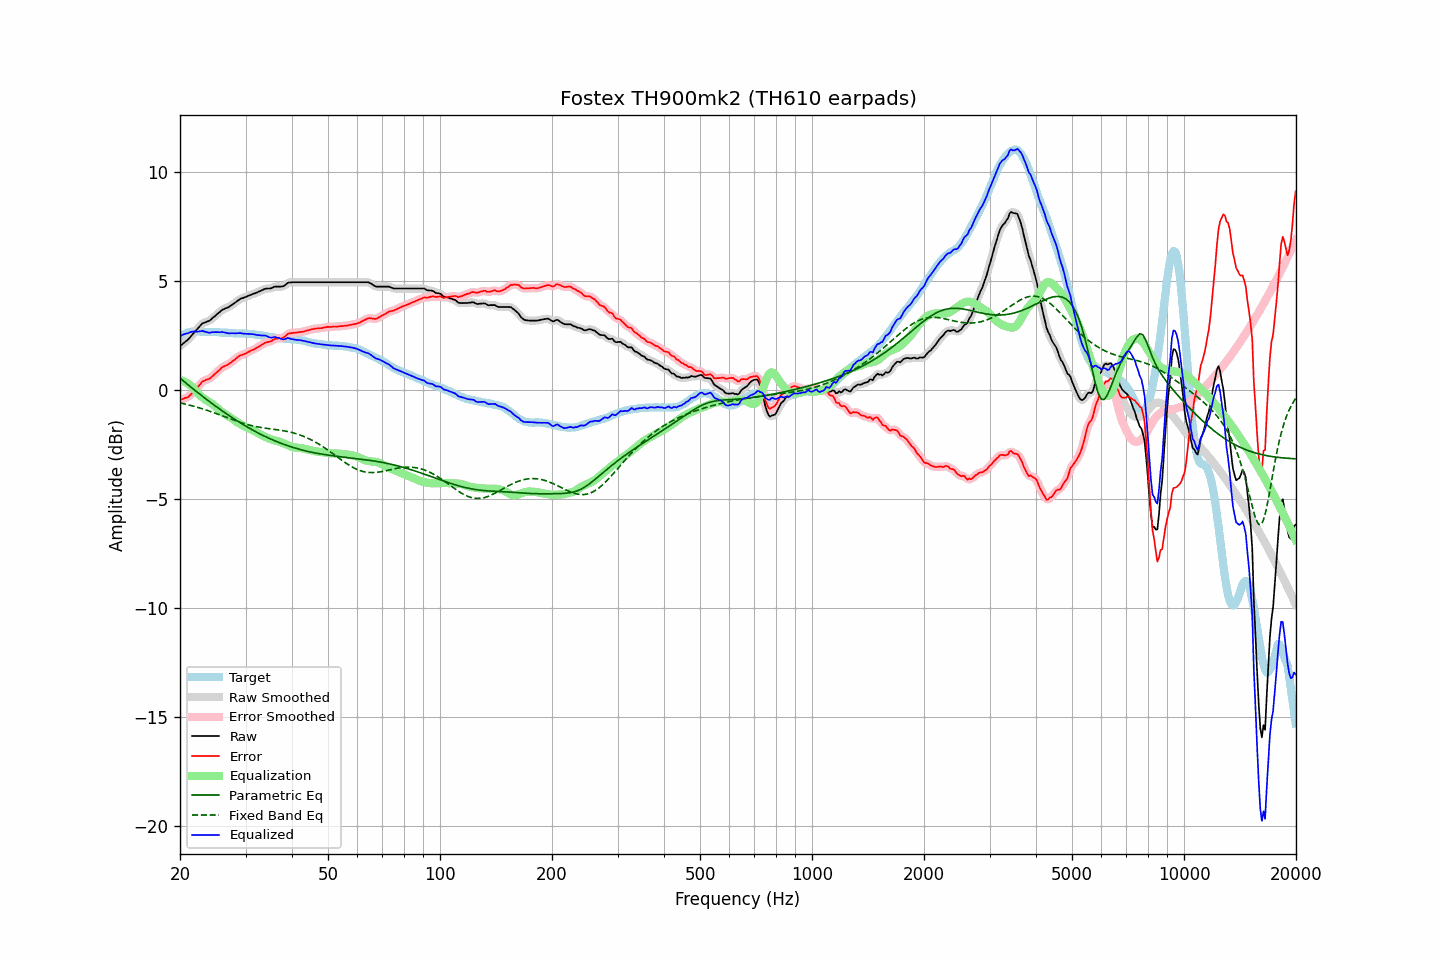

Values plotted in this chart, from the file beside it:
frequency, raw, error, smoothed, error_smoothed, equalization, parametric_eq, fixed_band_eq, equalized_raw, equalized_smoothed, target
20.00, 2.02, -0.45, 2.02, -0.45, 0.46, 0.54, -0.59, 2.47, 2.47, 2.46
20.20, 2.08, -0.43, 2.07, -0.43, 0.44, 0.48, -0.61, 2.51, 2.51, 2.50
20.40, 2.14, -0.41, 2.13, -0.41, 0.41, 0.42, -0.62, 2.55, 2.54, 2.54
20.61, 2.19, -0.37, 2.19, -0.38, 0.38, 0.36, -0.64, 2.57, 2.57, 2.56
20.81, 2.26, -0.35, 2.25, -0.35, 0.34, 0.30, -0.66, 2.59, 2.59, 2.60
21.02, 2.32, -0.33, 2.32, -0.31, 0.29, 0.24, -0.68, 2.61, 2.61, 2.64
21.23, 2.40, -0.26, 2.40, -0.26, 0.24, 0.18, -0.70, 2.64, 2.64, 2.65
21.44, 2.49, -0.19, 2.48, -0.19, 0.18, 0.12, -0.71, 2.67, 2.66, 2.67
21.66, 2.56, -0.12, 2.57, -0.11, 0.11, 0.06, -0.73, 2.67, 2.68, 2.68
21.87, 2.66, -0.02, 2.65, -0.03, 0.03, 0.00, -0.75, 2.69, 2.68, 2.68
22.09, 2.74, 0.05, 2.74, 0.05, -0.05, -0.06, -0.78, 2.68, 2.68, 2.69
22.31, 2.82, 0.13, 2.82, 0.13, -0.14, -0.12, -0.80, 2.68, 2.68, 2.69
22.54, 2.90, 0.21, 2.91, 0.22, -0.22, -0.17, -0.82, 2.69, 2.69, 2.69
22.76, 2.99, 0.31, 2.99, 0.31, -0.29, -0.23, -0.84, 2.70, 2.70, 2.68
22.99, 3.07, 0.40, 3.05, 0.38, -0.35, -0.29, -0.86, 2.72, 2.70, 2.67
23.22, 3.09, 0.42, 3.09, 0.43, -0.40, -0.35, -0.89, 2.69, 2.69, 2.67
23.45, 3.12, 0.46, 3.12, 0.46, -0.45, -0.40, -0.91, 2.67, 2.67, 2.66
23.69, 3.14, 0.49, 3.14, 0.48, -0.49, -0.46, -0.94, 2.65, 2.64, 2.66
23.92, 3.17, 0.51, 3.17, 0.51, -0.54, -0.51, -0.96, 2.63, 2.64, 2.66
24.16, 3.22, 0.55, 3.22, 0.56, -0.58, -0.57, -0.99, 2.63, 2.64, 2.67
24.40, 3.29, 0.62, 3.28, 0.62, -0.63, -0.62, -1.01, 2.65, 2.65, 2.67
24.65, 3.34, 0.69, 3.34, 0.69, -0.69, -0.68, -1.04, 2.65, 2.65, 2.66
24.89, 3.41, 0.75, 3.41, 0.75, -0.75, -0.73, -1.07, 2.65, 2.66, 2.65
25.14, 3.48, 0.82, 3.47, 0.82, -0.82, -0.79, -1.09, 2.66, 2.65, 2.65
25.39, 3.54, 0.88, 3.54, 0.89, -0.88, -0.84, -1.12, 2.65, 2.65, 2.65
25.65, 3.60, 0.95, 3.60, 0.96, -0.95, -0.89, -1.15, 2.65, 2.66, 2.64
25.91, 3.66, 1.03, 3.66, 1.02, -1.00, -0.94, -1.18, 2.66, 2.65, 2.63
26.16, 3.71, 1.07, 3.70, 1.07, -1.05, -1.00, -1.20, 2.65, 2.65, 2.63
26.43, 3.73, 1.10, 3.74, 1.11, -1.10, -1.05, -1.23, 2.63, 2.64, 2.63
26.69, 3.77, 1.14, 3.77, 1.14, -1.15, -1.10, -1.26, 2.62, 2.62, 2.63
26.96, 3.80, 1.18, 3.80, 1.18, -1.19, -1.15, -1.29, 2.60, 2.61, 2.62
27.23, 3.84, 1.23, 3.84, 1.23, -1.24, -1.20, -1.32, 2.60, 2.60, 2.62
27.50, 3.90, 1.28, 3.89, 1.28, -1.29, -1.25, -1.34, 2.60, 2.60, 2.62
27.77, 3.95, 1.34, 3.94, 1.34, -1.34, -1.29, -1.37, 2.60, 2.60, 2.61
28.05, 4.00, 1.39, 4.00, 1.39, -1.39, -1.34, -1.40, 2.60, 2.60, 2.61
28.33, 4.05, 1.45, 4.05, 1.45, -1.45, -1.39, -1.42, 2.60, 2.60, 2.59
28.62, 4.10, 1.51, 4.10, 1.51, -1.50, -1.44, -1.45, 2.61, 2.61, 2.59
28.90, 4.16, 1.56, 4.15, 1.56, -1.54, -1.48, -1.48, 2.61, 2.61, 2.59
29.19, 4.20, 1.60, 4.19, 1.60, -1.59, -1.53, -1.50, 2.61, 2.60, 2.59
29.48, 4.22, 1.62, 4.22, 1.62, -1.63, -1.57, -1.52, 2.59, 2.59, 2.60
29.78, 4.25, 1.66, 4.25, 1.65, -1.66, -1.62, -1.55, 2.58, 2.59, 2.59
30.08, 4.27, 1.68, 4.27, 1.68, -1.69, -1.66, -1.57, 2.58, 2.58, 2.60
30.38, 4.30, 1.73, 4.30, 1.72, -1.73, -1.70, -1.59, 2.58, 2.58, 2.58
30.68, 4.34, 1.76, 4.34, 1.76, -1.76, -1.75, -1.61, 2.58, 2.58, 2.58
30.99, 4.36, 1.80, 4.37, 1.80, -1.79, -1.79, -1.63, 2.57, 2.57, 2.56
31.30, 4.39, 1.83, 4.39, 1.83, -1.83, -1.83, -1.64, 2.57, 2.56, 2.56
31.61, 4.43, 1.86, 4.42, 1.87, -1.87, -1.87, -1.66, 2.56, 2.55, 2.56
31.93, 4.45, 1.91, 4.45, 1.91, -1.91, -1.91, -1.68, 2.53, 2.54, 2.54
32.24, 4.48, 1.95, 4.48, 1.95, -1.95, -1.95, -1.69, 2.52, 2.53, 2.53
32.57, 4.51, 1.99, 4.51, 1.99, -2.00, -1.99, -1.70, 2.52, 2.51, 2.53
32.89, 4.55, 2.03, 4.55, 2.03, -2.04, -2.03, -1.72, 2.51, 2.51, 2.51
33.22, 4.58, 2.08, 4.58, 2.08, -2.08, -2.06, -1.73, 2.50, 2.51, 2.49
33.55, 4.62, 2.12, 4.61, 2.13, -2.11, -2.10, -1.74, 2.50, 2.50, 2.49
33.89, 4.65, 2.18, 4.64, 2.17, -2.15, -2.13, -1.75, 2.50, 2.49, 2.47
34.23, 4.66, 2.19, 4.65, 2.19, -2.18, -2.17, -1.76, 2.47, 2.47, 2.47
34.57, 4.66, 2.21, 4.65, 2.21, -2.22, -2.20, -1.77, 2.44, 2.44, 2.45
34.92, 4.66, 2.22, 4.66, 2.22, -2.25, -2.24, -1.78, 2.41, 2.41, 2.43
35.27, 4.68, 2.24, 4.68, 2.26, -2.27, -2.27, -1.79, 2.40, 2.41, 2.43
35.62, 4.72, 2.31, 4.71, 2.30, -2.29, -2.30, -1.80, 2.42, 2.42, 2.41
35.97, 4.75, 2.35, 4.74, 2.33, -2.31, -2.33, -1.81, 2.43, 2.42, 2.40
... 635 more rows
